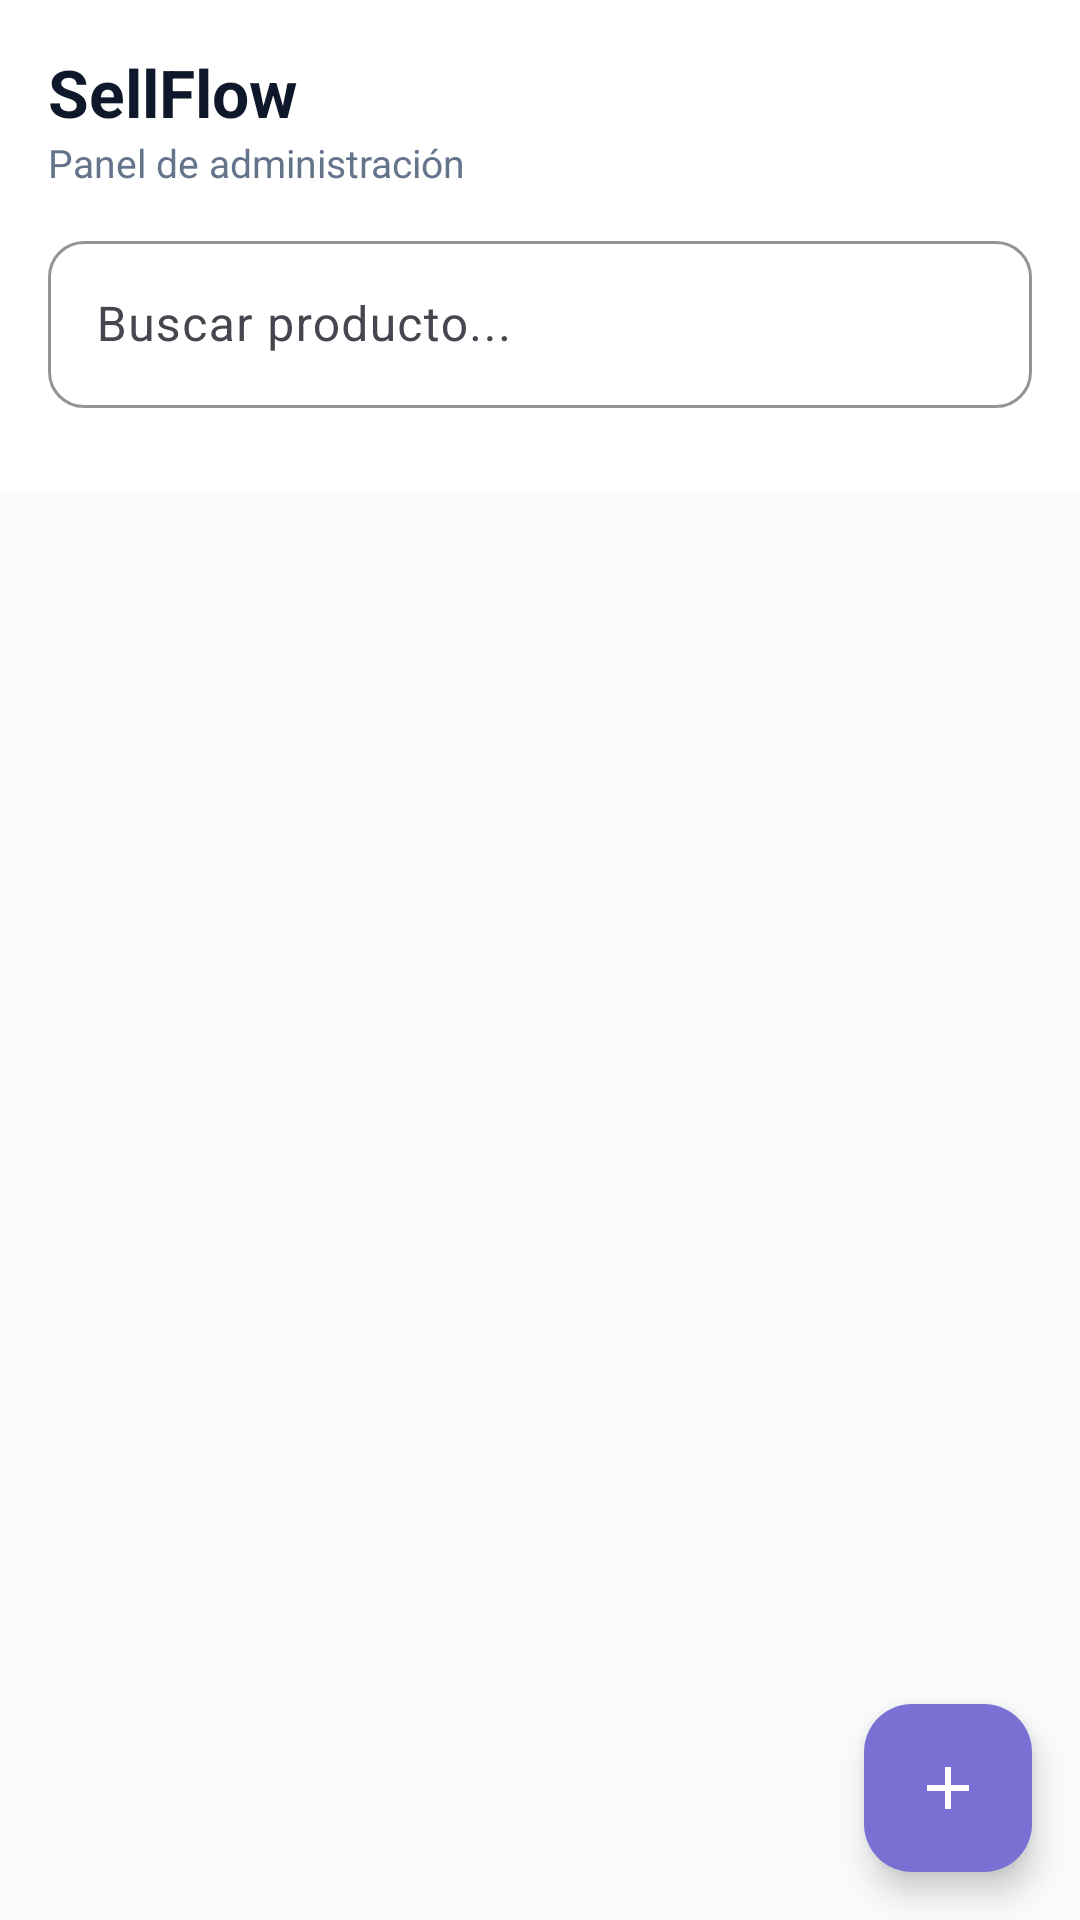

Write the Android layout XML for this screen, with the resource values it uses.
<!-- AndroidManifest.xml: application theme Theme.Proyecto1android -->
<!-- res/layout/fragment_admin_productos.xml -->
<?xml version="1.0" encoding="utf-8"?>
<androidx.coordinatorlayout.widget.CoordinatorLayout
    xmlns:android="http://schemas.android.com/apk/res/android"
    xmlns:app="http://schemas.android.com/apk/res-auto"
    android:layout_width="match_parent"
    android:layout_height="match_parent"
    android:background="#F8FAFC">

    <com.google.android.material.appbar.AppBarLayout
        android:id="@+id/appBarAdmin"
        android:layout_width="match_parent"
        android:layout_height="wrap_content"
        android:background="#FFFFFF"
        app:elevation="4dp">

        <com.google.android.material.appbar.CollapsingToolbarLayout
            android:layout_width="match_parent"
            android:layout_height="wrap_content"
            app:layout_scrollFlags="scroll|enterAlways">

            <LinearLayout
                android:layout_width="match_parent"
                android:layout_height="wrap_content"
                android:orientation="vertical"
                android:padding="16dp">

                <TextView
                    android:layout_width="wrap_content"
                    android:layout_height="wrap_content"
                    android:text="SellFlow"
                    android:textSize="22sp"
                    android:textStyle="bold"
                    android:textColor="#0F172A"/>

                <TextView
                    android:layout_width="wrap_content"
                    android:layout_height="wrap_content"
                    android:text="Panel de administración"
                    android:textSize="13sp"
                    android:textColor="#64748B"
                    android:layout_marginBottom="12dp"/>

                
                <com.google.android.material.textfield.TextInputLayout
                    android:layout_width="match_parent"
                    android:layout_height="wrap_content"
                    android:layout_marginBottom="12dp"
                    app:boxBackgroundMode="outline"
                    app:boxCornerRadiusTopStart="12dp"
                    app:boxCornerRadiusTopEnd="12dp"
                    app:boxCornerRadiusBottomStart="12dp"
                    app:boxCornerRadiusBottomEnd="12dp"
                    app:boxStrokeColor="#E2E8F0"
                    app:hintTextColor="#64748B"
                    android:hint="Buscar producto...">

                    <com.google.android.material.textfield.TextInputEditText
                        android:id="@+id/etBusqueda"
                        android:layout_width="match_parent"
                        android:layout_height="wrap_content"
                        android:inputType="text"
                        android:maxLines="1"
                        android:imeOptions="actionSearch"
                        android:background="@null"/>
                </com.google.android.material.textfield.TextInputLayout>

                
                <HorizontalScrollView
                    android:layout_width="match_parent"
                    android:layout_height="wrap_content"
                    android:scrollbars="none">

                    <com.google.android.material.chip.ChipGroup
                        android:id="@+id/chipGroupCategorias"
                        android:layout_width="wrap_content"
                        android:layout_height="wrap_content"
                        app:singleSelection="true"/>
                </HorizontalScrollView>
            </LinearLayout>
        </com.google.android.material.appbar.CollapsingToolbarLayout>
    </com.google.android.material.appbar.AppBarLayout>

    
    <ProgressBar
        android:id="@+id/progressBarAdmin"
        android:layout_width="wrap_content"
        android:layout_height="wrap_content"
        android:layout_gravity="center"
        android:visibility="gone"/>

    
    <TextView
        android:id="@+id/tvVacioAdmin"
        android:layout_width="wrap_content"
        android:layout_height="wrap_content"
        android:layout_gravity="center"
        android:text="No hay productos"
        android:textColor="#94A3B8"
        android:visibility="gone"/>

    
    <androidx.recyclerview.widget.RecyclerView
        android:id="@+id/rvAdminProductos"
        android:layout_width="match_parent"
        android:layout_height="match_parent"
        android:padding="12dp"
        android:clipToPadding="false"
        app:layoutManager="androidx.recyclerview.widget.LinearLayoutManager"
        app:layout_behavior="@string/appbar_scrolling_view_behavior"/>

    
    <com.google.android.material.floatingactionbutton.FloatingActionButton
        android:id="@+id/fabAgregarProducto"
        android:layout_width="wrap_content"
        android:layout_height="wrap_content"
        android:layout_gravity="bottom|end"
        android:layout_margin="16dp"
        android:contentDescription="Agregar producto"
        app:srcCompat="@drawable/ic_add"
        app:backgroundTint="#7C6FD4"
        app:tint="#FFFFFF"/>

</androidx.coordinatorlayout.widget.CoordinatorLayout>
<!-- resources referenced by this layout -->
<resources>
  <!-- drawable ic_add (drawable) -->
  <?xml version="1.0" encoding="utf-8"?>
  <vector xmlns:android="http://schemas.android.com/apk/res/android"
      android:width="24dp"
      android:height="24dp"
      android:viewportWidth="24"
      android:viewportHeight="24">
      <path
          android:fillColor="#FFFFFF"
          android:pathData="M19,13H13v6h-2v-6H5v-2h6V5h2v6h6v2z"/>
  </vector>
  <style name="Theme.Proyecto1android" parent="Base.Theme.Proyecto1android" />
  <style name="Base.Theme.Proyecto1android" parent="Theme.Material3.DayNight.NoActionBar">
          
          
      </style>
</resources>
